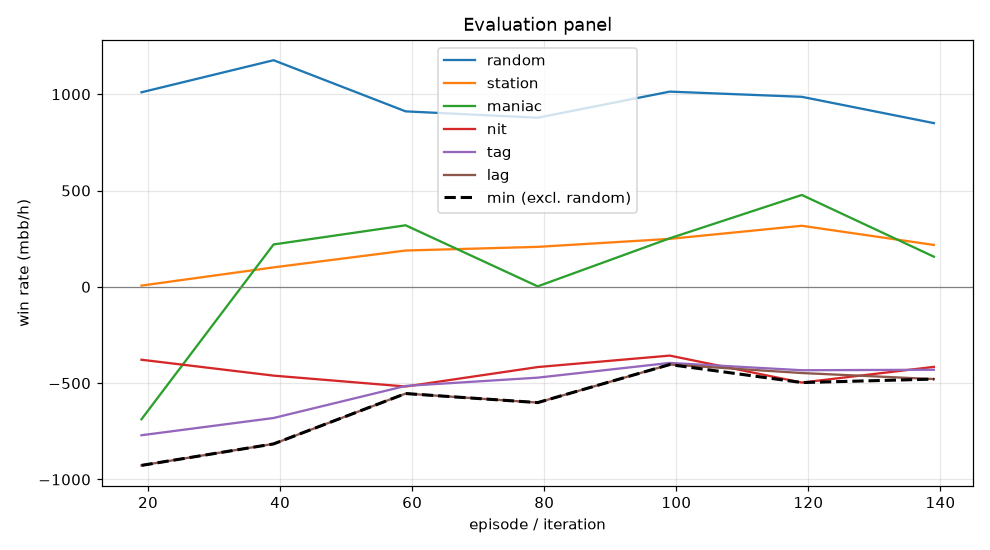

The table this chart was drawn from, first rows:
episode, min, mean, random_mean, random_se, station_mean, station_se, maniac_mean, maniac_se, nit_mean, nit_se, tag_mean, tag_se, lag_mean, lag_se, act_call, act_raise, act_fold, act_check
19, -927.0, -551.4, 1010, 85.7, 6.5, 72.32, -687.5, 233.8, -378.5, 97.75, -770.5, 115.2, -927.0, 134.5, 0.2785, 0.4785, 0.1105, 0.1325
39, -815.5, -327.3, 1176, 91.04, 101.0, 68.45, 220.0, 234, -461.0, 94.21, -681.0, 117.3, -815.5, 136.1, 0.3549, 0.4535, 0.07184, 0.1198
59, -554.0, -215.6, 911.0, 85.09, 188.5, 67.88, 319.5, 214.9, -517.5, 90.04, -514.5, 109.2, -554.0, 126.5, 0.3803, 0.3696, 0.08221, 0.1679
79, -601.0, -255.8, 878.0, 82.18, 207.5, 76.83, 2.5, 213.3, -416.5, 89.28, -471.5, 112.2, -601.0, 129, 0.3525, 0.357, 0.1177, 0.1729
99, -403.5, -130.9, 1014, 83.83, 249.0, 76.44, 252.0, 215.9, -357.0, 84.97, -395.0, 111, -403.5, 124.5, 0.3498, 0.3767, 0.1147, 0.1588
119, -497.0, -116.7, 986.5, 83.87, 317.0, 76.22, 477.0, 207, -497.0, 87.97, -433.0, 109, -447.5, 123.4, 0.3526, 0.3981, 0.1031, 0.1462
139, -479.0, -190.2, 850.0, 81.43, 217.5, 82.11, 156.5, 214.2, -415.5, 86.23, -430.5, 114.2, -479.0, 123.3, 0.3247, 0.4141, 0.1218, 0.1393
